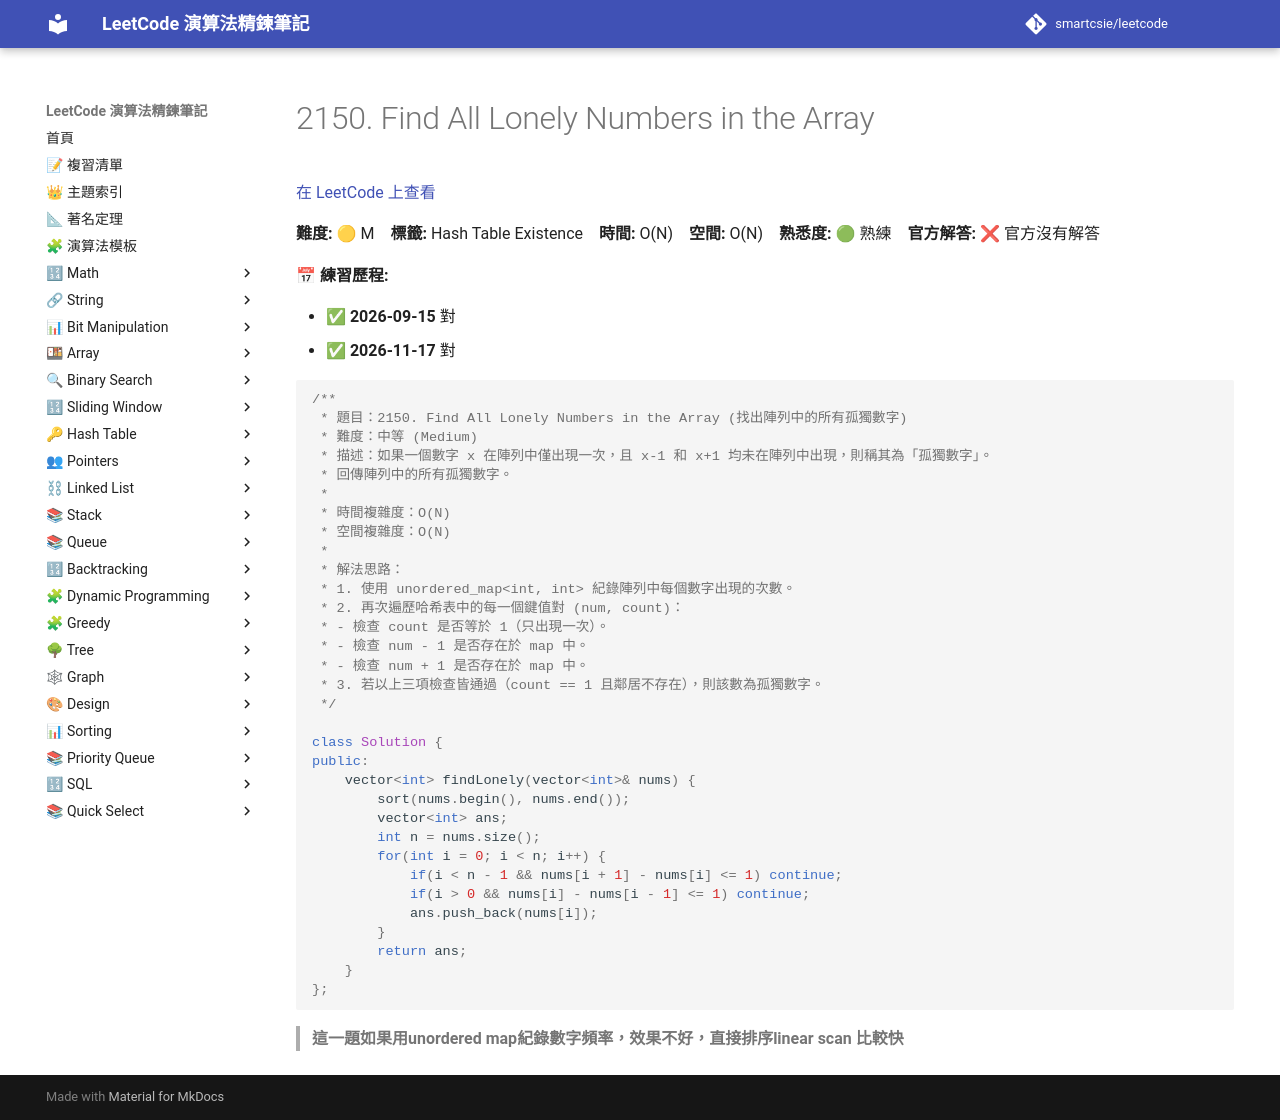

repository: smartcsie/leetcode · page: problems/2150/index.html · generator: mkdocs

# 2150. Find All Lonely Numbers in the Array

[在 LeetCode 上查看](https://leetcode.com/problems/find-all-lonely-numbers-in-the-array)

**難度:** 🟡 M　**標籤:** Hash Table Existence　**時間:** O(N)　**空間:** O(N)　**熟悉度:** 🟢 熟練　**官方解答:** ❌ 官方沒有解答

**📅 練習歷程:**

- ✅ **2026-09-15** 對
- ✅ **2026-11-17** 對

```cpp
/**
 * 題目：2150. Find All Lonely Numbers in the Array (找出陣列中的所有孤獨數字)
 * 難度：中等 (Medium)
 * 描述：如果一個數字 x 在陣列中僅出現一次，且 x-1 和 x+1 均未在陣列中出現，則稱其為「孤獨數字」。
 * 回傳陣列中的所有孤獨數字。
 *
 * 時間複雜度：O(N)
 * 空間複雜度：O(N)
 *
 * 解法思路：
 * 1. 使用 unordered_map<int, int> 紀錄陣列中每個數字出現的次數。
 * 2. 再次遍歷哈希表中的每一個鍵值對 (num, count)：
 * - 檢查 count 是否等於 1（只出現一次）。
 * - 檢查 num - 1 是否存在於 map 中。
 * - 檢查 num + 1 是否存在於 map 中。
 * 3. 若以上三項檢查皆通過（count == 1 且鄰居不存在），則該數為孤獨數字。
 */

class Solution {
public:
    vector<int> findLonely(vector<int>& nums) {
        sort(nums.begin(), nums.end());
        vector<int> ans;
        int n = nums.size();
        for(int i = 0; i < n; i++) {
            if(i < n - 1 && nums[i + 1] - nums[i] <= 1) continue;
            if(i > 0 && nums[i] - nums[i - 1] <= 1) continue;
            ans.push_back(nums[i]);
        }
        return ans;
    }
};
```

> **這一題如果用unordered map紀錄數字頻率，效果不好，直接排序linear scan 比較快**<br>
